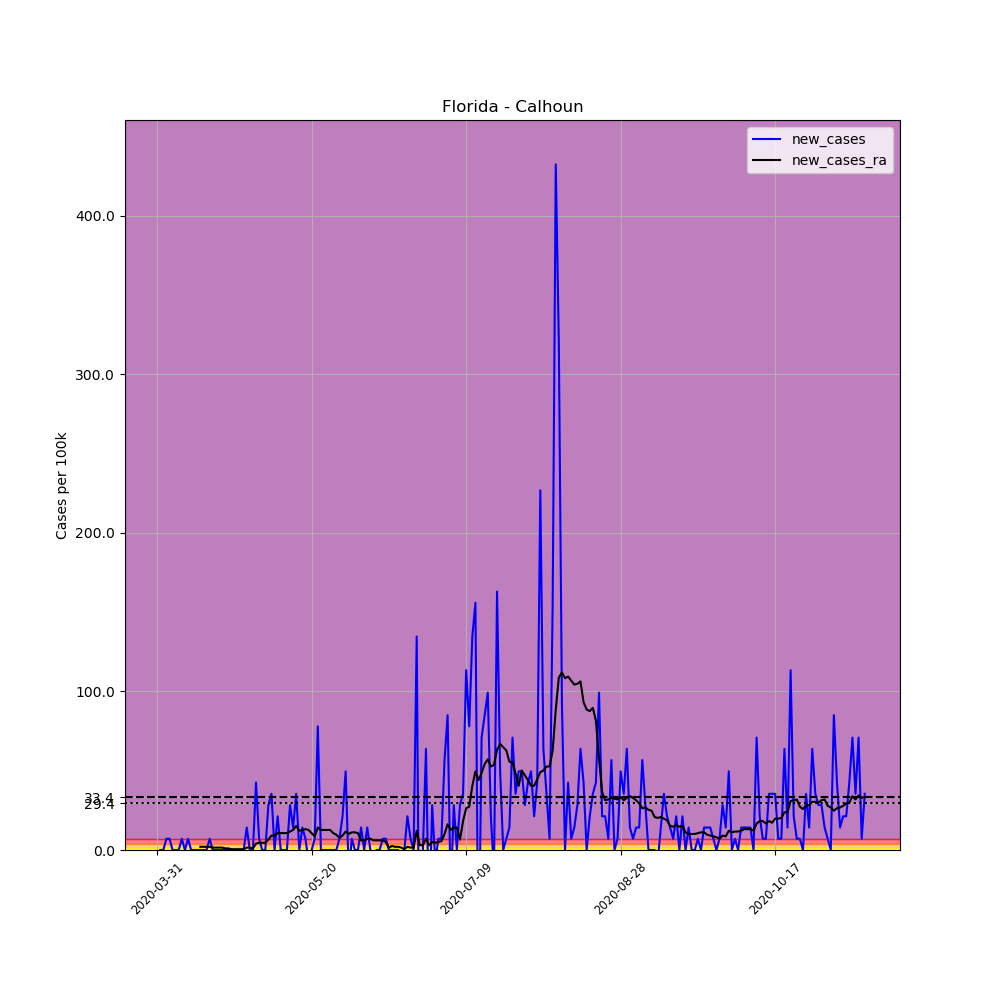

Data behind this chart, as committed beside it:
, date, county, state, fips, cases, deaths, COUNTY, STNAME, CTYNAME, POPESTIMATE2019, per_100k, new_cases, new_cases_ra
492414, 2020-03-31, Calhoun, Florida, 12013, 1, 0, 13, Florida, Calhoun, 14105, 7.09, , 
492415, 2020-04-01, Calhoun, Florida, 12013, 1, 0, 13, Florida, Calhoun, 14105, 7.09, 0.0, 
492416, 2020-04-02, Calhoun, Florida, 12013, 1, 0, 13, Florida, Calhoun, 14105, 7.09, 0.0, 
492417, 2020-04-03, Calhoun, Florida, 12013, 2, 0, 13, Florida, Calhoun, 14105, 14.18, 7.09, 
492418, 2020-04-04, Calhoun, Florida, 12013, 3, 0, 13, Florida, Calhoun, 14105, 21.27, 7.09, 
492419, 2020-04-05, Calhoun, Florida, 12013, 3, 0, 13, Florida, Calhoun, 14105, 21.27, 0.0, 
492420, 2020-04-06, Calhoun, Florida, 12013, 3, 0, 13, Florida, Calhoun, 14105, 21.27, 0.0, 
492421, 2020-04-07, Calhoun, Florida, 12013, 3, 0, 13, Florida, Calhoun, 14105, 21.27, 0.0, 
492422, 2020-04-08, Calhoun, Florida, 12013, 4, 0, 13, Florida, Calhoun, 14105, 28.36, 7.09, 
492423, 2020-04-09, Calhoun, Florida, 12013, 4, 0, 13, Florida, Calhoun, 14105, 28.36, 0.0, 
492424, 2020-04-10, Calhoun, Florida, 12013, 5, 0, 13, Florida, Calhoun, 14105, 35.45, 7.09, 
492425, 2020-04-11, Calhoun, Florida, 12013, 5, 0, 13, Florida, Calhoun, 14105, 35.45, 0.0, 
492426, 2020-04-12, Calhoun, Florida, 12013, 5, 0, 13, Florida, Calhoun, 14105, 35.45, 0.0, 
492427, 2020-04-13, Calhoun, Florida, 12013, 5, 0, 13, Florida, Calhoun, 14105, 35.45, 0.0, 
492428, 2020-04-14, Calhoun, Florida, 12013, 5, 0, 13, Florida, Calhoun, 14105, 35.45, 0.0, 2.026
492429, 2020-04-15, Calhoun, Florida, 12013, 5, 0, 13, Florida, Calhoun, 14105, 35.45, 0.0, 2.026
492430, 2020-04-16, Calhoun, Florida, 12013, 5, 0, 13, Florida, Calhoun, 14105, 35.45, 0.0, 2.026
492431, 2020-04-17, Calhoun, Florida, 12013, 6, 0, 13, Florida, Calhoun, 14105, 42.54, 7.09, 2.026
492432, 2020-04-18, Calhoun, Florida, 12013, 6, 0, 13, Florida, Calhoun, 14105, 42.54, 0.0, 1.519
492433, 2020-04-19, Calhoun, Florida, 12013, 6, 0, 13, Florida, Calhoun, 14105, 42.54, 0.0, 1.519
492434, 2020-04-20, Calhoun, Florida, 12013, 6, 0, 13, Florida, Calhoun, 14105, 42.54, 0.0, 1.519
492435, 2020-04-21, Calhoun, Florida, 12013, 6, 0, 13, Florida, Calhoun, 14105, 42.54, 0.0, 1.519
492436, 2020-04-22, Calhoun, Florida, 12013, 6, 0, 13, Florida, Calhoun, 14105, 42.54, 0.0, 1.013
492437, 2020-04-23, Calhoun, Florida, 12013, 6, 0, 13, Florida, Calhoun, 14105, 42.54, 0.0, 1.013
492438, 2020-04-24, Calhoun, Florida, 12013, 6, 0, 13, Florida, Calhoun, 14105, 42.54, 0.0, 0.5064
492439, 2020-04-25, Calhoun, Florida, 12013, 6, 0, 13, Florida, Calhoun, 14105, 42.54, 0.0, 0.5064
492440, 2020-04-26, Calhoun, Florida, 12013, 6, 0, 13, Florida, Calhoun, 14105, 42.54, 0.0, 0.5064
492441, 2020-04-27, Calhoun, Florida, 12013, 6, 0, 13, Florida, Calhoun, 14105, 42.54, 0.0, 0.5064
492442, 2020-04-28, Calhoun, Florida, 12013, 6, 0, 13, Florida, Calhoun, 14105, 42.54, 0.0, 0.5064
492443, 2020-04-29, Calhoun, Florida, 12013, 8, 0, 13, Florida, Calhoun, 14105, 56.72, 14.18, 1.519
492444, 2020-04-30, Calhoun, Florida, 12013, 8, 0, 13, Florida, Calhoun, 14105, 56.72, 0.0, 1.519
492445, 2020-05-01, Calhoun, Florida, 12013, 8, 0, 13, Florida, Calhoun, 14105, 56.72, 0.0, 1.013
492446, 2020-05-02, Calhoun, Florida, 12013, 14, 0, 13, Florida, Calhoun, 14105, 99.26, 42.54, 4.051
492447, 2020-05-03, Calhoun, Florida, 12013, 15, 0, 13, Florida, Calhoun, 14105, 106.3, 7.09, 4.558
492448, 2020-05-04, Calhoun, Florida, 12013, 15, 0, 13, Florida, Calhoun, 14105, 106.3, 0.0, 4.558
492449, 2020-05-05, Calhoun, Florida, 12013, 15, 0, 13, Florida, Calhoun, 14105, 106.3, 0.0, 4.558
492450, 2020-05-06, Calhoun, Florida, 12013, 19, 0, 13, Florida, Calhoun, 14105, 134.7, 28.36, 6.583
492451, 2020-05-07, Calhoun, Florida, 12013, 24, 0, 13, Florida, Calhoun, 14105, 170.2, 35.45, 9.115
492452, 2020-05-08, Calhoun, Florida, 12013, 24, 0, 13, Florida, Calhoun, 14105, 170.2, 0.0, 9.115
492453, 2020-05-09, Calhoun, Florida, 12013, 27, 0, 13, Florida, Calhoun, 14105, 191.4, 21.27, 10.63
492454, 2020-05-10, Calhoun, Florida, 12013, 27, 0, 13, Florida, Calhoun, 14105, 191.4, 0.0, 10.63
492455, 2020-05-11, Calhoun, Florida, 12013, 27, 0, 13, Florida, Calhoun, 14105, 191.4, 0.0, 10.63
492456, 2020-05-12, Calhoun, Florida, 12013, 27, 0, 13, Florida, Calhoun, 14105, 191.4, 0.0, 10.63
492457, 2020-05-13, Calhoun, Florida, 12013, 31, 0, 13, Florida, Calhoun, 14105, 219.8, 28.36, 11.65
492458, 2020-05-14, Calhoun, Florida, 12013, 33, 1, 13, Florida, Calhoun, 14105, 234, 14.18, 12.66
492459, 2020-05-15, Calhoun, Florida, 12013, 38, 1, 13, Florida, Calhoun, 14105, 269.4, 35.45, 15.19
492460, 2020-05-16, Calhoun, Florida, 12013, 38, 1, 13, Florida, Calhoun, 14105, 269.4, 0.0, 12.15
492461, 2020-05-17, Calhoun, Florida, 12013, 40, 1, 13, Florida, Calhoun, 14105, 283.6, 14.18, 12.66
492462, 2020-05-18, Calhoun, Florida, 12013, 41, 1, 13, Florida, Calhoun, 14105, 290.7, 7.09, 13.17
492463, 2020-05-19, Calhoun, Florida, 12013, 40, 2, 13, Florida, Calhoun, 14105, 283.6, -7.09, 12.66
492464, 2020-05-20, Calhoun, Florida, 12013, 40, 2, 13, Florida, Calhoun, 14105, 283.6, 0.0, 10.63
492465, 2020-05-21, Calhoun, Florida, 12013, 41, 2, 13, Florida, Calhoun, 14105, 290.7, 7.09, 8.609
492466, 2020-05-22, Calhoun, Florida, 12013, 52, 3, 13, Florida, Calhoun, 14105, 368.7, 77.99, 14.18
492467, 2020-05-23, Calhoun, Florida, 12013, 52, 3, 13, Florida, Calhoun, 14105, 368.7, 0.0, 12.66
492468, 2020-05-24, Calhoun, Florida, 12013, 52, 3, 13, Florida, Calhoun, 14105, 368.7, 0.0, 12.66
492469, 2020-05-25, Calhoun, Florida, 12013, 52, 3, 13, Florida, Calhoun, 14105, 368.7, 0.0, 12.66
492470, 2020-05-26, Calhoun, Florida, 12013, 52, 3, 13, Florida, Calhoun, 14105, 368.7, 0.0, 12.66
492471, 2020-05-27, Calhoun, Florida, 12013, 52, 3, 13, Florida, Calhoun, 14105, 368.7, 0.0, 10.63
492472, 2020-05-28, Calhoun, Florida, 12013, 52, 3, 13, Florida, Calhoun, 14105, 368.7, 0.0, 9.622
492473, 2020-05-29, Calhoun, Florida, 12013, 53, 4, 13, Florida, Calhoun, 14105, 375.8, 7.09, 7.596
... 170 more rows
